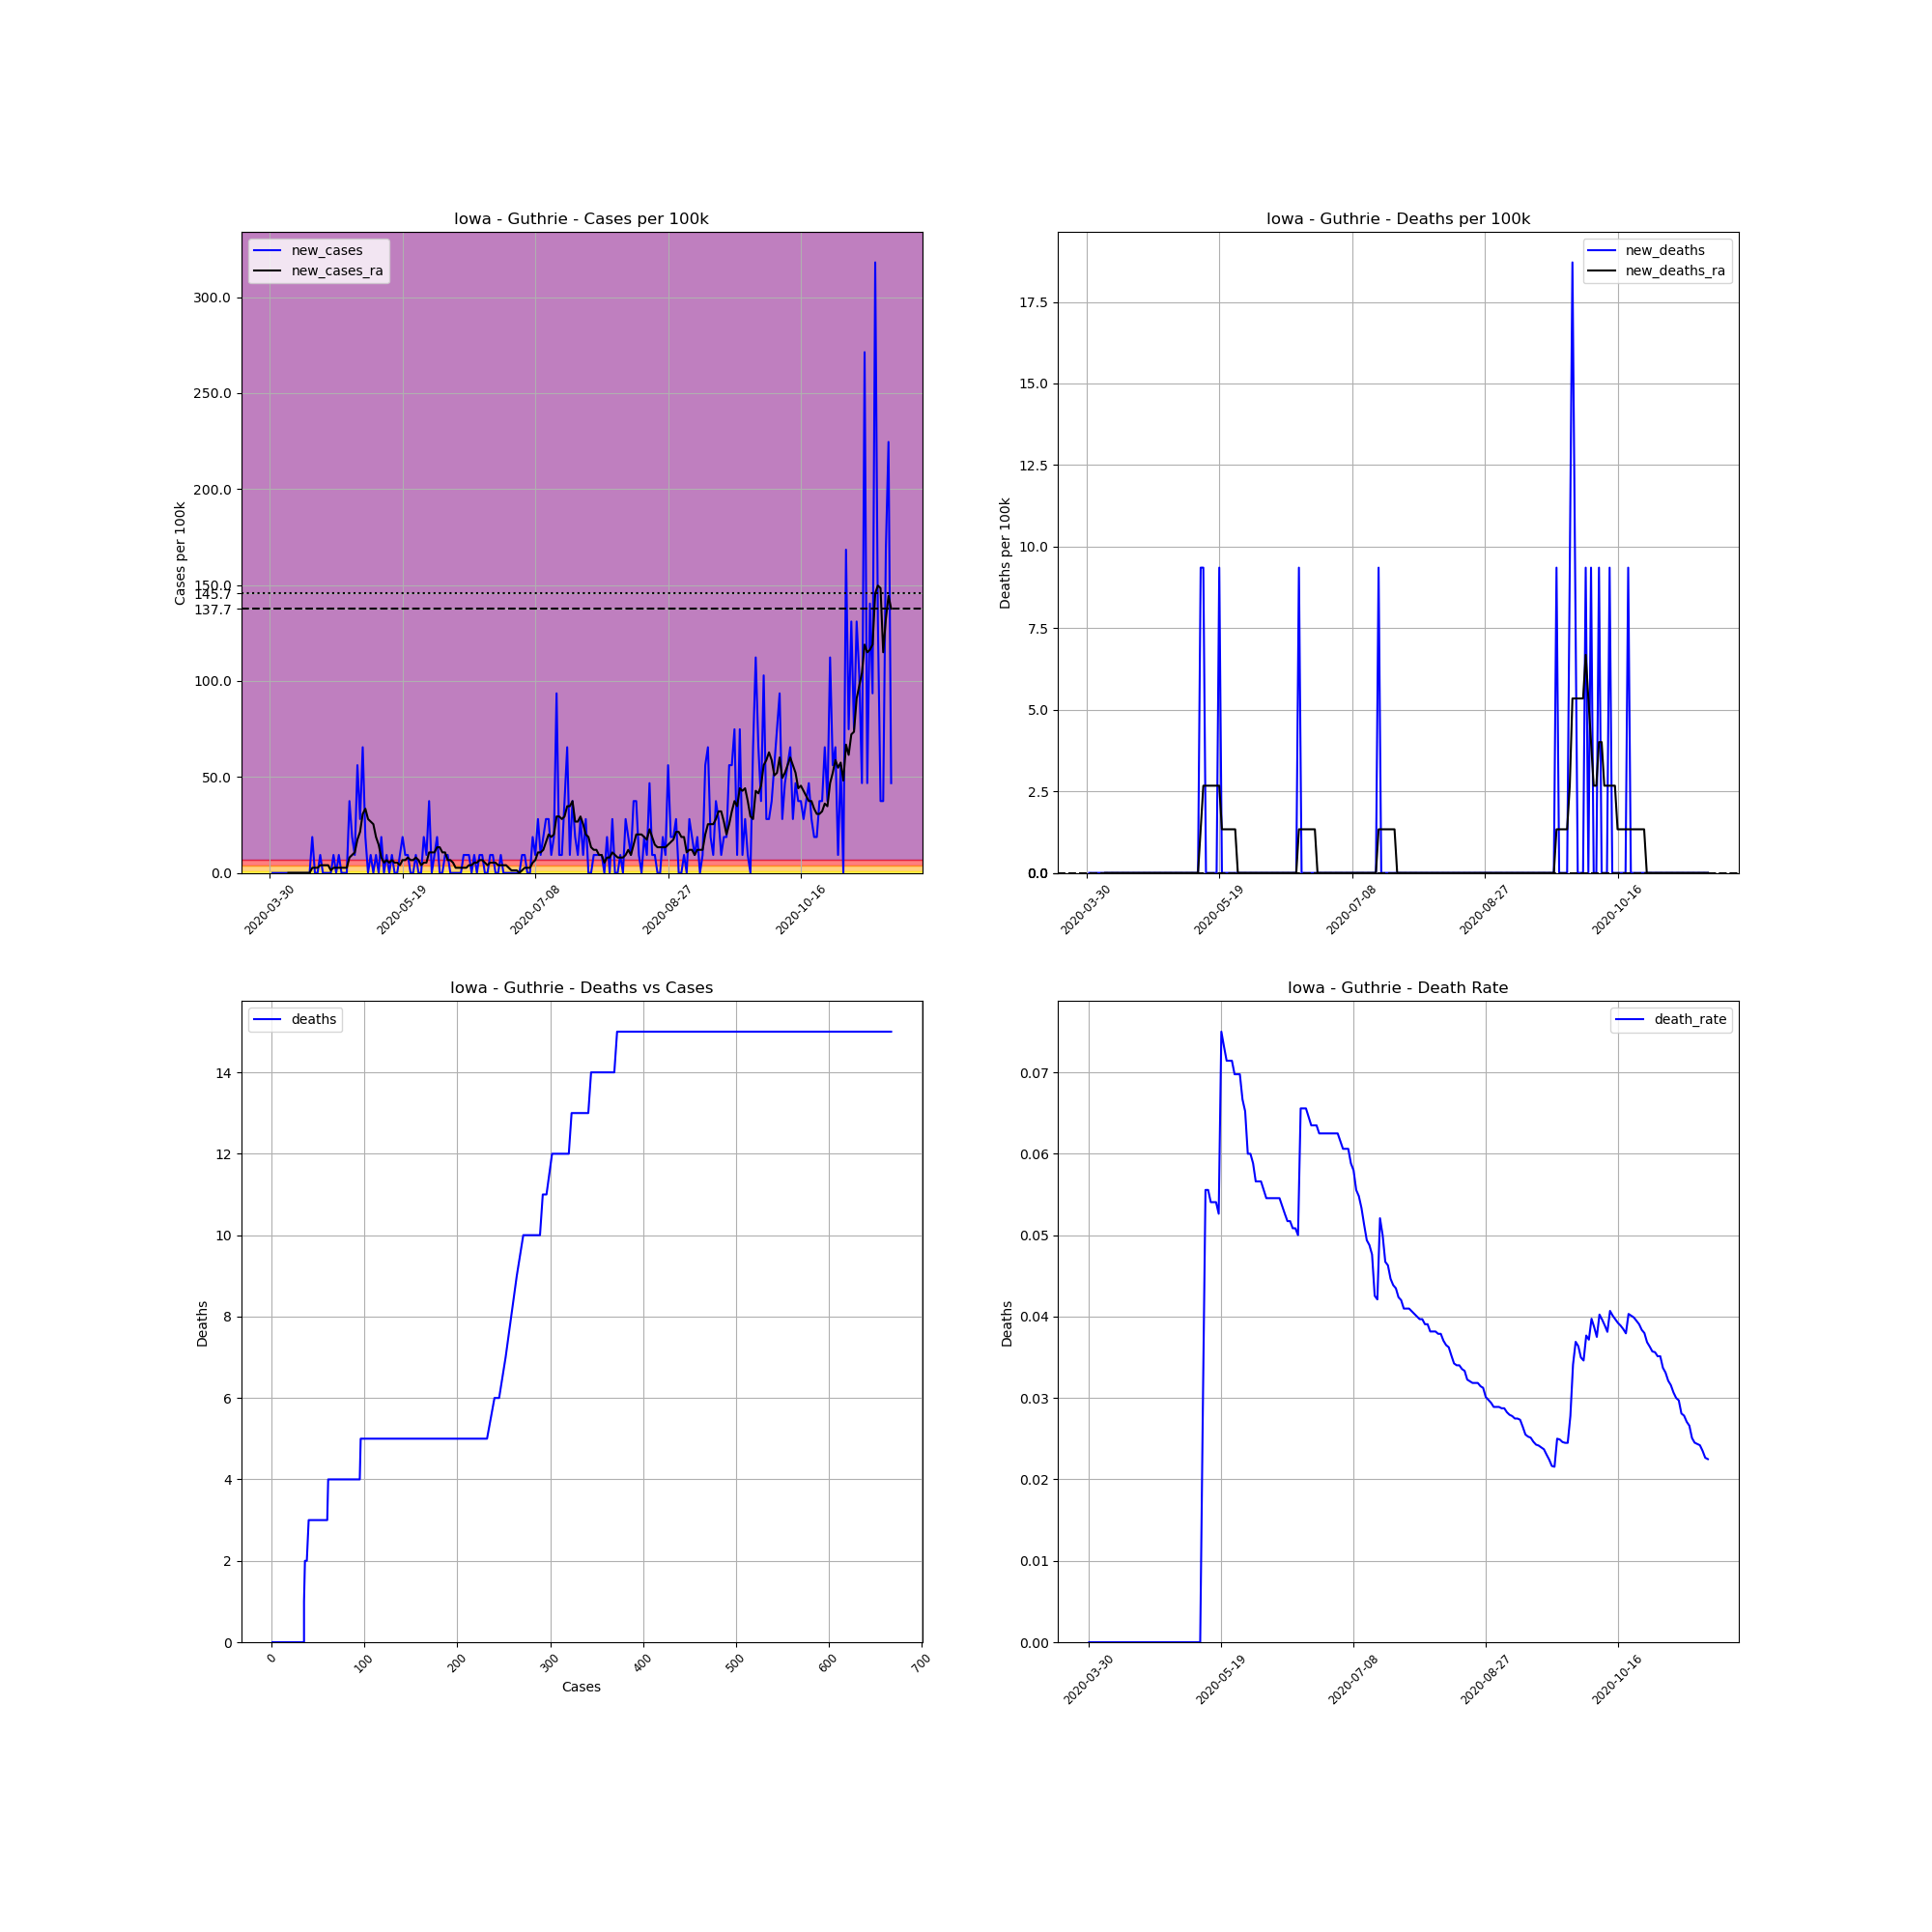

The data file committed next to this chart (first rows):
, date, county, state, fips, cases, deaths, COUNTY, STNAME, CTYNAME, POPESTIMATE2019, cases_per_100k, deaths_per_100k, death_rate, new_cases, new_deaths, new_cases_ra, new_deaths_ra
484631, 2020-03-30, Guthrie, Iowa, 19077, 1, 0, 77, Iowa, Guthrie, 10689, 9.355, 0.0, 0.0, , , , 
484632, 2020-03-31, Guthrie, Iowa, 19077, 1, 0, 77, Iowa, Guthrie, 10689, 9.355, 0.0, 0.0, 0.0, 0.0, , 
484633, 2020-04-01, Guthrie, Iowa, 19077, 1, 0, 77, Iowa, Guthrie, 10689, 9.355, 0.0, 0.0, 0.0, 0.0, , 
484634, 2020-04-02, Guthrie, Iowa, 19077, 1, 0, 77, Iowa, Guthrie, 10689, 9.355, 0.0, 0.0, 0.0, 0.0, , 
484635, 2020-04-03, Guthrie, Iowa, 19077, 1, 0, 77, Iowa, Guthrie, 10689, 9.355, 0.0, 0.0, 0.0, 0.0, , 
484636, 2020-04-04, Guthrie, Iowa, 19077, 1, 0, 77, Iowa, Guthrie, 10689, 9.355, 0.0, 0.0, 0.0, 0.0, , 
484637, 2020-04-05, Guthrie, Iowa, 19077, 1, 0, 77, Iowa, Guthrie, 10689, 9.355, 0.0, 0.0, 0.0, 0.0, , 
484638, 2020-04-06, Guthrie, Iowa, 19077, 1, 0, 77, Iowa, Guthrie, 10689, 9.355, 0.0, 0.0, 0.0, 0.0, 0.0, 0.0
484639, 2020-04-07, Guthrie, Iowa, 19077, 1, 0, 77, Iowa, Guthrie, 10689, 9.355, 0.0, 0.0, 0.0, 0.0, 0.0, 0.0
484640, 2020-04-08, Guthrie, Iowa, 19077, 1, 0, 77, Iowa, Guthrie, 10689, 9.355, 0.0, 0.0, 0.0, 0.0, 0.0, 0.0
484641, 2020-04-09, Guthrie, Iowa, 19077, 1, 0, 77, Iowa, Guthrie, 10689, 9.355, 0.0, 0.0, 0.0, 0.0, 0.0, 0.0
484642, 2020-04-10, Guthrie, Iowa, 19077, 1, 0, 77, Iowa, Guthrie, 10689, 9.355, 0.0, 0.0, 0.0, 0.0, 0.0, 0.0
484643, 2020-04-11, Guthrie, Iowa, 19077, 1, 0, 77, Iowa, Guthrie, 10689, 9.355, 0.0, 0.0, 0.0, 0.0, 0.0, 0.0
484644, 2020-04-12, Guthrie, Iowa, 19077, 1, 0, 77, Iowa, Guthrie, 10689, 9.355, 0.0, 0.0, 0.0, 0.0, 0.0, 0.0
484645, 2020-04-13, Guthrie, Iowa, 19077, 1, 0, 77, Iowa, Guthrie, 10689, 9.355, 0.0, 0.0, 0.0, 0.0, 0.0, 0.0
484646, 2020-04-14, Guthrie, Iowa, 19077, 1, 0, 77, Iowa, Guthrie, 10689, 9.355, 0.0, 0.0, 0.0, 0.0, 0.0, 0.0
484647, 2020-04-15, Guthrie, Iowa, 19077, 3, 0, 77, Iowa, Guthrie, 10689, 28.07, 0.0, 0.0, 18.71, 0.0, 2.673, 0.0
484648, 2020-04-16, Guthrie, Iowa, 19077, 3, 0, 77, Iowa, Guthrie, 10689, 28.07, 0.0, 0.0, 0.0, 0.0, 2.673, 0.0
484649, 2020-04-17, Guthrie, Iowa, 19077, 3, 0, 77, Iowa, Guthrie, 10689, 28.07, 0.0, 0.0, 0.0, 0.0, 2.673, 0.0
484650, 2020-04-18, Guthrie, Iowa, 19077, 4, 0, 77, Iowa, Guthrie, 10689, 37.42, 0.0, 0.0, 9.355, 0.0, 4.009, 0.0
484651, 2020-04-19, Guthrie, Iowa, 19077, 4, 0, 77, Iowa, Guthrie, 10689, 37.42, 0.0, 0.0, 0.0, 0.0, 4.009, 0.0
484652, 2020-04-20, Guthrie, Iowa, 19077, 4, 0, 77, Iowa, Guthrie, 10689, 37.42, 0.0, 0.0, 0.0, 0.0, 4.009, 0.0
484653, 2020-04-21, Guthrie, Iowa, 19077, 4, 0, 77, Iowa, Guthrie, 10689, 37.42, 0.0, 0.0, 0.0, 0.0, 4.009, 0.0
484654, 2020-04-22, Guthrie, Iowa, 19077, 4, 0, 77, Iowa, Guthrie, 10689, 37.42, 0.0, 0.0, 0.0, 0.0, 1.336, 0.0
484655, 2020-04-23, Guthrie, Iowa, 19077, 5, 0, 77, Iowa, Guthrie, 10689, 46.78, 0.0, 0.0, 9.355, 0.0, 2.673, 0.0
484656, 2020-04-24, Guthrie, Iowa, 19077, 5, 0, 77, Iowa, Guthrie, 10689, 46.78, 0.0, 0.0, 0.0, 0.0, 2.673, 0.0
484657, 2020-04-25, Guthrie, Iowa, 19077, 6, 0, 77, Iowa, Guthrie, 10689, 56.13, 0.0, 0.0, 9.355, 0.0, 2.673, 0.0
484658, 2020-04-26, Guthrie, Iowa, 19077, 6, 0, 77, Iowa, Guthrie, 10689, 56.13, 0.0, 0.0, 0.0, 0.0, 2.673, 0.0
484659, 2020-04-27, Guthrie, Iowa, 19077, 6, 0, 77, Iowa, Guthrie, 10689, 56.13, 0.0, 0.0, 0.0, 0.0, 2.673, 0.0
484660, 2020-04-28, Guthrie, Iowa, 19077, 6, 0, 77, Iowa, Guthrie, 10689, 56.13, 0.0, 0.0, 0.0, 0.0, 2.673, 0.0
484661, 2020-04-29, Guthrie, Iowa, 19077, 10, 0, 77, Iowa, Guthrie, 10689, 93.55, 0.0, 0.0, 37.42, 0.0, 8.019, 0.0
484662, 2020-04-30, Guthrie, Iowa, 19077, 12, 0, 77, Iowa, Guthrie, 10689, 112.3, 0.0, 0.0, 18.71, 0.0, 9.355, 0.0
484663, 2020-05-01, Guthrie, Iowa, 19077, 13, 0, 77, Iowa, Guthrie, 10689, 121.6, 0.0, 0.0, 9.355, 0.0, 10.69, 0.0
484664, 2020-05-02, Guthrie, Iowa, 19077, 19, 0, 77, Iowa, Guthrie, 10689, 177.8, 0.0, 0.0, 56.13, 0.0, 17.37, 0.0
484665, 2020-05-03, Guthrie, Iowa, 19077, 22, 0, 77, Iowa, Guthrie, 10689, 205.8, 0.0, 0.0, 28.07, 0.0, 21.38, 0.0
484666, 2020-05-04, Guthrie, Iowa, 19077, 29, 0, 77, Iowa, Guthrie, 10689, 271.3, 0.0, 0.0, 65.49, 0.0, 30.74, 0.0
484667, 2020-05-05, Guthrie, Iowa, 19077, 31, 0, 77, Iowa, Guthrie, 10689, 290, 0.0, 0.0, 18.71, 0.0, 33.41, 0.0
484668, 2020-05-06, Guthrie, Iowa, 19077, 31, 0, 77, Iowa, Guthrie, 10689, 290, 0.0, 0.0, 0.0, 0.0, 28.07, 0.0
484669, 2020-05-07, Guthrie, Iowa, 19077, 32, 0, 77, Iowa, Guthrie, 10689, 299.4, 0.0, 0.0, 9.355, 0.0, 26.73, 0.0
484670, 2020-05-08, Guthrie, Iowa, 19077, 32, 0, 77, Iowa, Guthrie, 10689, 299.4, 0.0, 0.0, 0.0, 0.0, 25.39, 0.0
484671, 2020-05-09, Guthrie, Iowa, 19077, 33, 0, 77, Iowa, Guthrie, 10689, 308.7, 0.0, 0.0, 9.355, 0.0, 18.71, 0.0
484672, 2020-05-10, Guthrie, Iowa, 19077, 33, 0, 77, Iowa, Guthrie, 10689, 308.7, 0.0, 0.0, 0.0, 0.0, 14.7, 0.0
484673, 2020-05-11, Guthrie, Iowa, 19077, 35, 0, 77, Iowa, Guthrie, 10689, 327.4, 0.0, 0.0, 18.71, 0.0, 8.019, 0.0
484674, 2020-05-12, Guthrie, Iowa, 19077, 35, 1, 77, Iowa, Guthrie, 10689, 327.4, 9.355, 0.02857, 0.0, 9.355, 5.346, 1.336
484675, 2020-05-13, Guthrie, Iowa, 19077, 36, 2, 77, Iowa, Guthrie, 10689, 336.8, 18.71, 0.05556, 9.355, 9.355, 6.682, 2.673
484676, 2020-05-14, Guthrie, Iowa, 19077, 36, 2, 77, Iowa, Guthrie, 10689, 336.8, 18.71, 0.05556, 0.0, 0.0, 5.346, 2.673
484677, 2020-05-15, Guthrie, Iowa, 19077, 37, 2, 77, Iowa, Guthrie, 10689, 346.2, 18.71, 0.05405, 9.355, 0.0, 6.682, 2.673
484678, 2020-05-16, Guthrie, Iowa, 19077, 37, 2, 77, Iowa, Guthrie, 10689, 346.2, 18.71, 0.05405, 0.0, 0.0, 5.346, 2.673
484679, 2020-05-17, Guthrie, Iowa, 19077, 37, 2, 77, Iowa, Guthrie, 10689, 346.2, 18.71, 0.05405, 0.0, 0.0, 5.346, 2.673
484680, 2020-05-18, Guthrie, Iowa, 19077, 38, 2, 77, Iowa, Guthrie, 10689, 355.5, 18.71, 0.05263, 9.355, 0.0, 4.009, 2.673
484681, 2020-05-19, Guthrie, Iowa, 19077, 40, 3, 77, Iowa, Guthrie, 10689, 374.2, 28.07, 0.075, 18.71, 9.355, 6.682, 2.673
484682, 2020-05-20, Guthrie, Iowa, 19077, 41, 3, 77, Iowa, Guthrie, 10689, 383.6, 28.07, 0.07317, 9.355, 0.0, 6.682, 1.336
484683, 2020-05-21, Guthrie, Iowa, 19077, 42, 3, 77, Iowa, Guthrie, 10689, 392.9, 28.07, 0.07143, 9.355, 0.0, 8.019, 1.336
484684, 2020-05-22, Guthrie, Iowa, 19077, 42, 3, 77, Iowa, Guthrie, 10689, 392.9, 28.07, 0.07143, 0.0, 0.0, 6.682, 1.336
484685, 2020-05-23, Guthrie, Iowa, 19077, 42, 3, 77, Iowa, Guthrie, 10689, 392.9, 28.07, 0.07143, 0.0, 0.0, 6.682, 1.336
484686, 2020-05-24, Guthrie, Iowa, 19077, 43, 3, 77, Iowa, Guthrie, 10689, 402.3, 28.07, 0.06977, 9.355, 0.0, 8.019, 1.336
484687, 2020-05-25, Guthrie, Iowa, 19077, 43, 3, 77, Iowa, Guthrie, 10689, 402.3, 28.07, 0.06977, 0.0, 0.0, 6.682, 1.336
484688, 2020-05-26, Guthrie, Iowa, 19077, 43, 3, 77, Iowa, Guthrie, 10689, 402.3, 28.07, 0.06977, 0.0, 0.0, 4.009, 0.0
484689, 2020-05-27, Guthrie, Iowa, 19077, 45, 3, 77, Iowa, Guthrie, 10689, 421, 28.07, 0.06667, 18.71, 0.0, 5.346, 0.0
484690, 2020-05-28, Guthrie, Iowa, 19077, 46, 3, 77, Iowa, Guthrie, 10689, 430.3, 28.07, 0.06522, 9.355, 0.0, 5.346, 0.0
... 175 more rows
